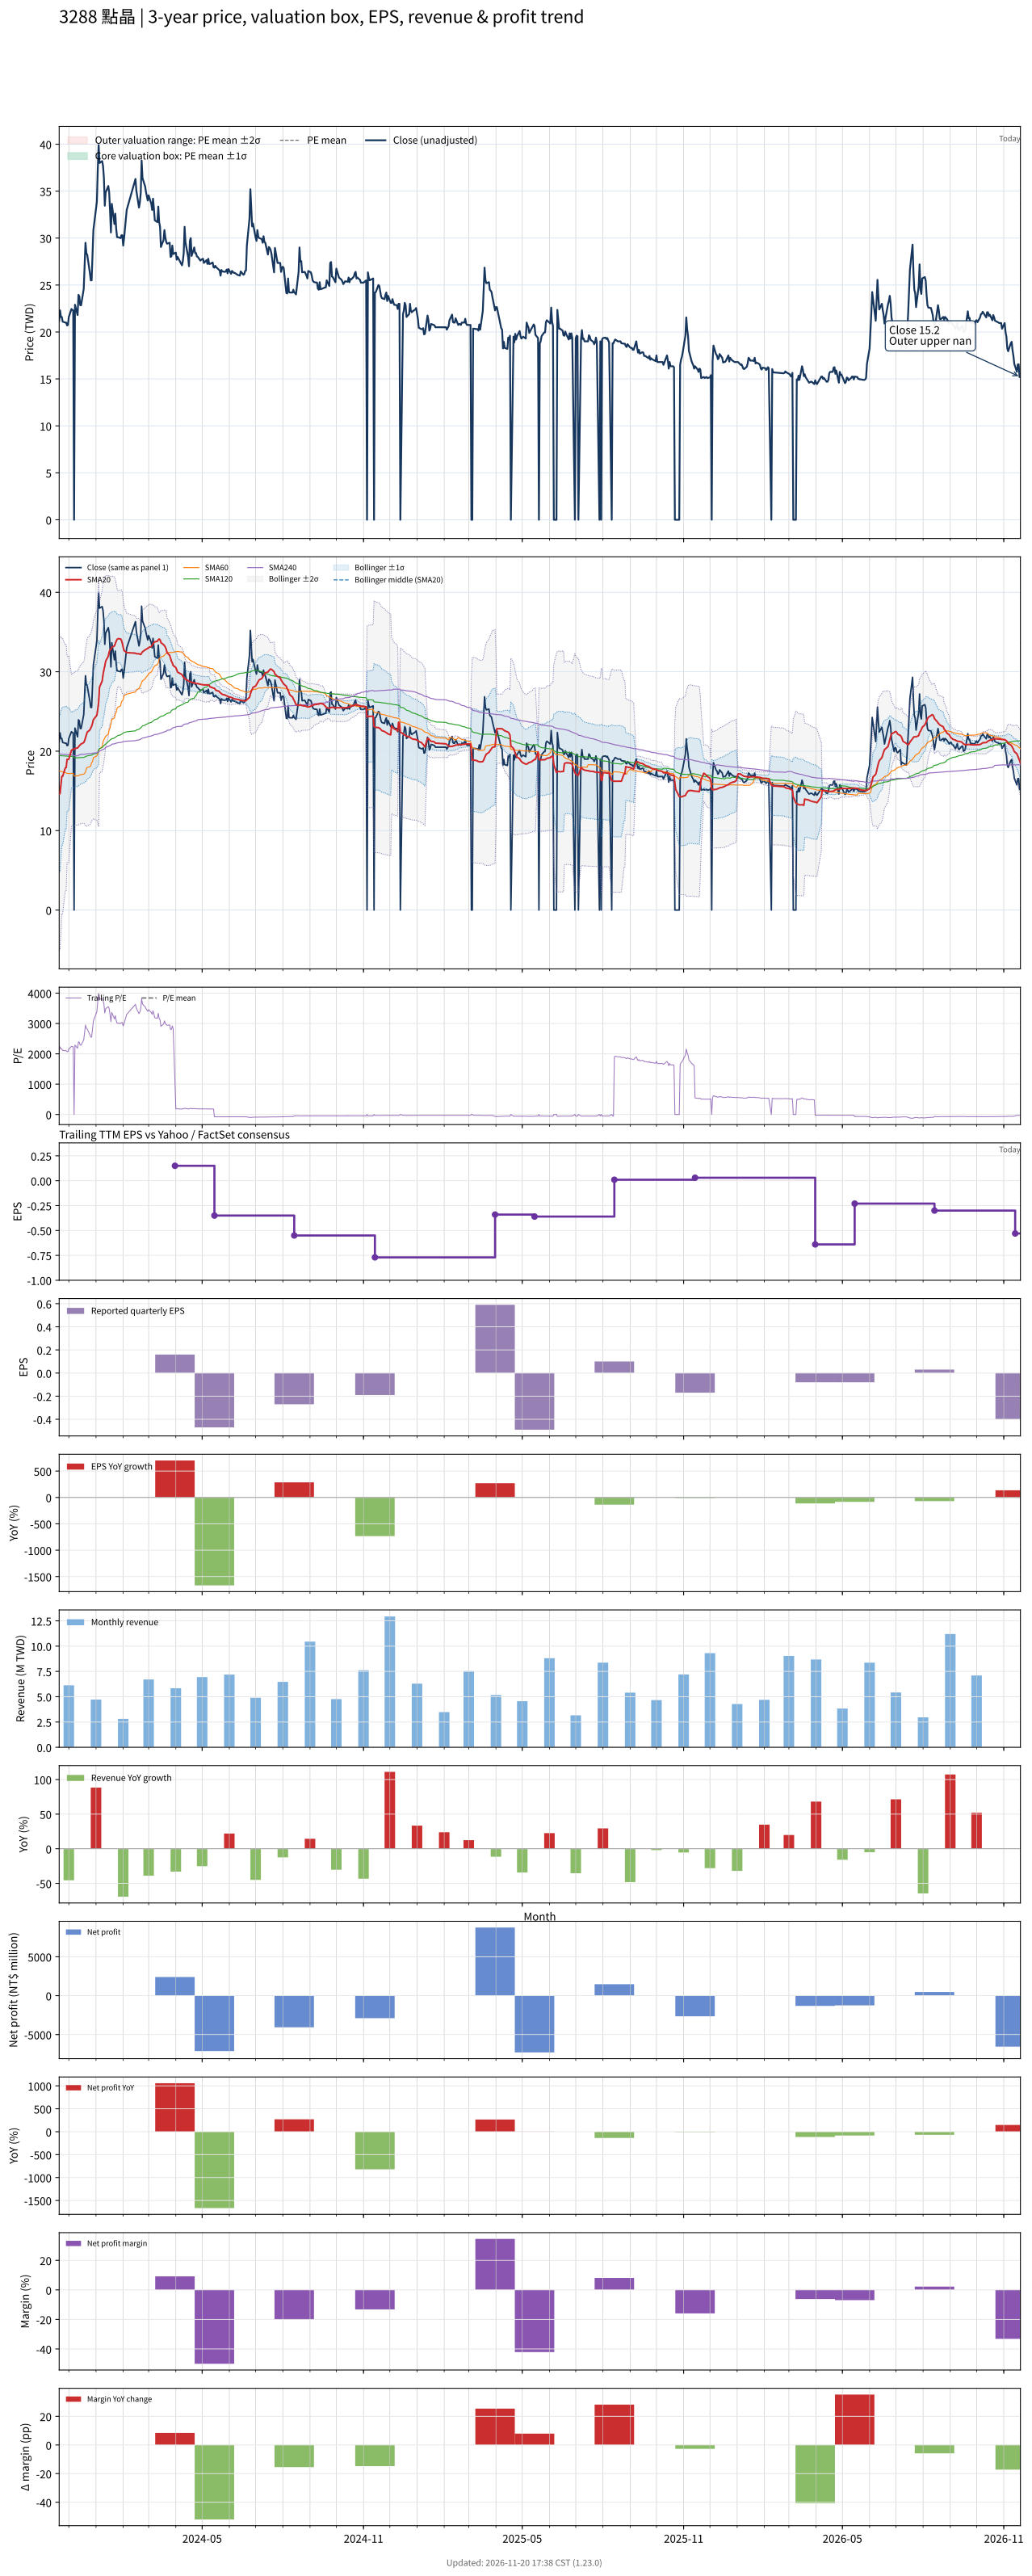

The table this chart was drawn from, first rows:
# chart-version: skill-stock-dynamic-val…
date, close, available_date, period_end, eps, ttm_eps, pe, pe_mean, pe_std, price_m2, price_m1, price_mean, price_p1, price_p2, forward_eps, forward_pe, forward_pe_mean, forward_pe_std, forward_price_m2, forward_price_m1, forward_price_mean, forward_price_p1, forward_price_p2, sma20
2023-11-20, 21.2, 2023-11-14, 2023-09-30, 0.03, 0.01, 2120, , , , , , , , , , , , , , , , , 14.58
2023-11-21, 22.3, 2023-11-14, 2023-09-30, 0.03, 0.01, 2230, , , , , , , , , , , , , , , , , 14.67
2023-11-22, 21.6, 2023-11-14, 2023-09-30, 0.03, 0.01, 2160, , , , , , , , , , , , , , , , , 15.75
2023-11-23, 21.6, 2023-11-14, 2023-09-30, 0.03, 0.01, 2160, , , , , , , , , , , , , , , , , 16.83
2023-11-24, 21.1, 2023-11-14, 2023-09-30, 0.03, 0.01, 2110, , , , , , , , , , , , , , , , , 16.85
2023-11-27, 21, 2023-11-14, 2023-09-30, 0.03, 0.01, 2100, , , , , , , , , , , , , , , , , 17.9
2023-11-28, 21, 2023-11-14, 2023-09-30, 0.03, 0.01, 2100, , , , , , , , , , , , , , , , , 17.93
2023-11-29, 20.7, 2023-11-14, 2023-09-30, 0.03, 0.01, 2070, , , , , , , , , , , , , , , , , 18.97
2023-11-30, 20.75, 2023-11-14, 2023-09-30, 0.03, 0.01, 2075, , , , , , , , , , , , , , , , , 18.96
2023-12-01, 21.6, 2023-11-14, 2023-09-30, 0.03, 0.01, 2160, , , , , , , , , , , , , , , , , 18.99
2023-12-04, 22.45, 2023-11-14, 2023-09-30, 0.03, 0.01, 2245, , , , , , , , , , , , , , , , , 20.11
2023-12-05, 22.35, 2023-11-14, 2023-09-30, 0.03, 0.01, 2235, , , , , , , , , , , , , , , , , 20.18
2023-12-06, 22.3, 2023-11-14, 2023-09-30, 0.03, 0.01, 2230, , , , , , , , , , , , , , , , , 20.25
2023-12-07, 0.000000, 2023-11-14, 2023-09-30, 0.03, 0.01, 0.000000, , , , , , , , , , , , , , , , , 20.25
2023-12-08, 22.9, 2023-11-14, 2023-09-30, 0.03, 0.01, 2290, , , , , , , , , , , , , , , , , 20.34
2023-12-11, 21.8, 2023-11-14, 2023-09-30, 0.03, 0.01, 2180, , , , , , , , , , , , , , , , , 20.4
2023-12-12, 23.95, 2023-11-14, 2023-09-30, 0.03, 0.01, 2395, , , , , , , , , , , , , , , , , 20.55
2023-12-13, 23.8, 2023-11-14, 2023-09-30, 0.03, 0.01, 2380, , , , , , , , , , , , , , , , , 20.69
2023-12-14, 22.85, 2023-11-14, 2023-09-30, 0.03, 0.01, 2285, , , , , , , , , , , , , , , , , 20.8
2023-12-15, 22.85, 2023-11-14, 2023-09-30, 0.03, 0.01, 2285, , , , , , , , , , , , , , , , , 20.91
2023-12-18, 24.6, 2023-11-14, 2023-09-30, 0.03, 0.01, 2460, , , , , , , , , , , , , , , , , 21.07
2023-12-19, 27.05, 2023-11-14, 2023-09-30, 0.03, 0.01, 2705, , , , , , , , , , , , , , , , , 21.31
2023-12-20, 29.5, 2023-11-14, 2023-09-30, 0.03, 0.01, 2950, , , , , , , , , , , , , , , , , 21.71
2023-12-21, 28.4, 2023-11-14, 2023-09-30, 0.03, 0.01, 2840, , , , , , , , , , , , , , , , , 22.05
2023-12-22, 28.2, 2023-11-14, 2023-09-30, 0.03, 0.01, 2820, , , , , , , , , , , , , , , , , 22.4
2023-12-25, 26.3, 2023-11-14, 2023-09-30, 0.03, 0.01, 2630, , , , , , , , , , , , , , , , , 22.67
2023-12-26, 25.5, 2023-11-14, 2023-09-30, 0.03, 0.01, 2550, , , , , , , , , , , , , , , , , 22.89
2023-12-27, 25.5, 2023-11-14, 2023-09-30, 0.03, 0.01, 2550, , , , , , , , , , , , , , , , , 23.13
2023-12-28, 28.05, 2023-11-14, 2023-09-30, 0.03, 0.01, 2805, , , , , , , , , , , , , , , , , 23.5
2023-12-29, 30.85, 2023-11-14, 2023-09-30, 0.03, 0.01, 3085, , , , , , , , , , , , , , , , , 23.96
2024-01-02, 33.9, 2023-11-14, 2023-09-30, 0.03, 0.01, 3390, , , , , , , , , , , , , , , , , 24.53
2024-01-03, 37.25, 2023-11-14, 2023-09-30, 0.03, 0.01, 3725, , , , , , , , , , , , , , , , , 25.28
2024-01-04, 39.9, 2023-11-14, 2023-09-30, 0.03, 0.01, 3990, , , , , , , , , , , , , , , , , 26.16
2024-01-05, 38, 2023-11-14, 2023-09-30, 0.03, 0.01, 3800, , , , , , , , , , , , , , , , , 28.06
2024-01-08, 38.2, 2023-11-14, 2023-09-30, 0.03, 0.01, 3820, , , , , , , , , , , , , , , , , 28.82
2024-01-09, 37.7, 2023-11-14, 2023-09-30, 0.03, 0.01, 3770, , , , , , , , , , , , , , , , , 29.62
2024-01-10, 36.4, 2023-11-14, 2023-09-30, 0.03, 0.01, 3640, , , , , , , , , , , , , , , , , 30.24
2024-01-11, 33.45, 2023-11-14, 2023-09-30, 0.03, 0.01, 3345, , , , , , , , , , , , , , , , , 30.72
2024-01-12, 34.85, 2023-11-14, 2023-09-30, 0.03, 0.01, 3485, , , , , , , , , , , , , , , , , 31.32
2024-01-15, 35.55, 2023-11-14, 2023-09-30, 0.03, 0.01, 3555, , , , , , , , , , , , , , , , , 31.96
2024-01-16, 34.9, 2023-11-14, 2023-09-30, 0.03, 0.01, 3490, , , , , , , , , , , , , , , , , 32.47
2024-01-17, 32.9, 2023-11-14, 2023-09-30, 0.03, 0.01, 3290, , , , , , , , , , , , , , , , , 32.77
2024-01-18, 30.6, 2023-11-14, 2023-09-30, 0.03, 0.01, 3060, , , , , , , , , , , , , , , , , 32.82
2024-01-19, 33.65, 2023-11-14, 2023-09-30, 0.03, 0.01, 3365, , , , , , , , , , , , , , , , , 33.08
2024-01-22, 31.5, 2023-11-14, 2023-09-30, 0.03, 0.01, 3150, , , , , , , , , , , , , , , , , 33.25
2024-01-23, 32.6, 2023-11-14, 2023-09-30, 0.03, 0.01, 3260, , , , , , , , , , , , , , , , , 33.56
2024-01-24, 31, 2023-11-14, 2023-09-30, 0.03, 0.01, 3100, , , , , , , , , , , , , , , , , 33.84
2024-01-25, 30.1, 2023-11-14, 2023-09-30, 0.03, 0.01, 3010, , , , , , , , , , , , , , , , , 34.07
2024-01-26, 30.1, 2023-11-14, 2023-09-30, 0.03, 0.01, 3010, , , , , , , , , , , , , , , , , 34.17
2024-01-29, 30, 2023-11-14, 2023-09-30, 0.03, 0.01, 3000, , , , , , , , , , , , , , , , , 34.13
2024-01-30, 30.3, 2023-11-14, 2023-09-30, 0.03, 0.01, 3030, , , , , , , , , , , , , , , , , 33.95
2024-01-31, 30.3, 2023-11-14, 2023-09-30, 0.03, 0.01, 3030, , , , , , , , , , , , , , , , , 33.6
2024-02-01, 29.2, 2023-11-14, 2023-09-30, 0.03, 0.01, 2920, , , , , , , , , , , , , , , , , 33.06
2024-02-02, 30, 2023-11-14, 2023-09-30, 0.03, 0.01, 3000, , , , , , , , , , , , , , , , , 32.66
2024-02-05, 33, 2023-11-14, 2023-09-30, 0.03, 0.01, 3300, , , , , , , , , , , , , , , , , 32.41
2024-02-15, 36.3, 2023-11-14, 2023-09-30, 0.03, 0.01, 3630, , , , , , , , , , , , , , , , , 32.34
2024-02-16, 35.05, 2023-11-14, 2023-09-30, 0.03, 0.01, 3505, , , , , , , , , , , , , , , , , 32.27
2024-02-19, 33.25, 2023-11-14, 2023-09-30, 0.03, 0.01, 3325, , , , , , , , , , , , , , , , , 32.26
2024-02-20, 33.8, 2023-11-14, 2023-09-30, 0.03, 0.01, 3380, , , , , , , , , , , , , , , , , 32.2
... 669 more rows
